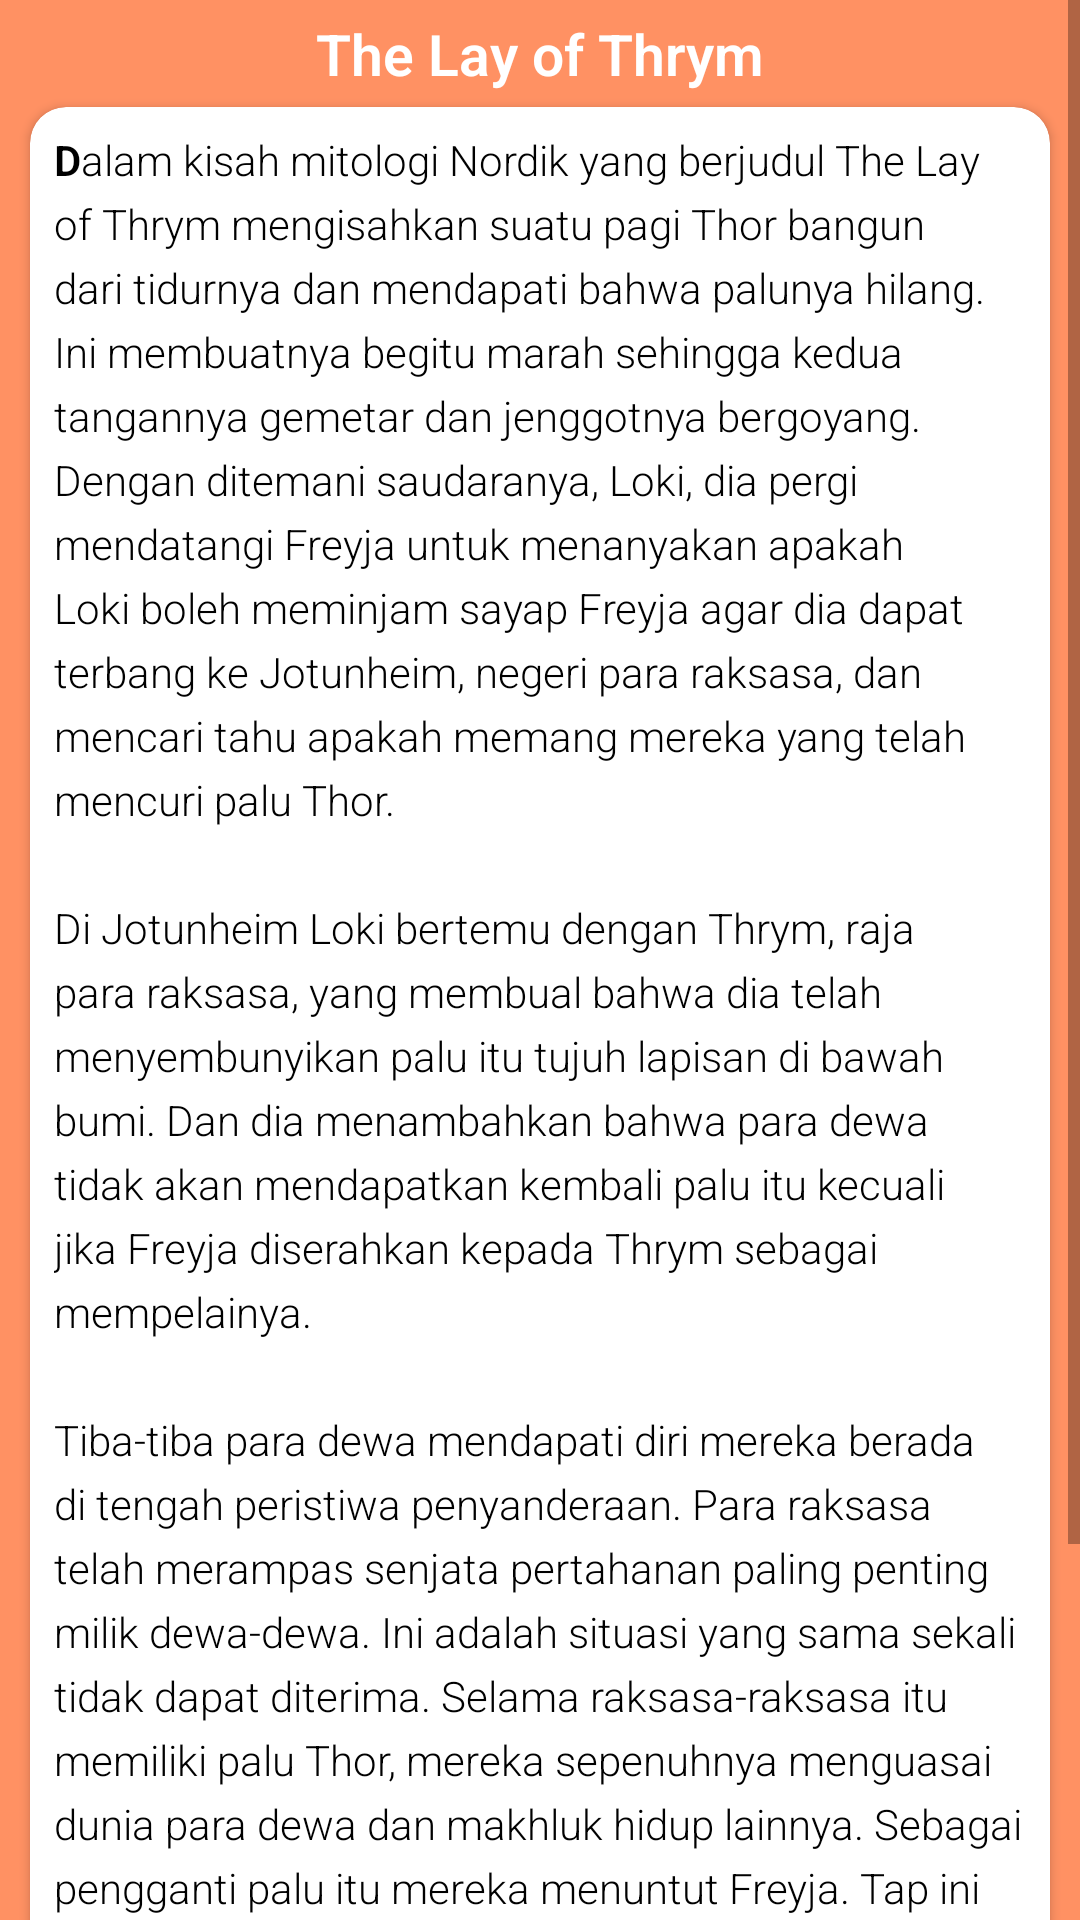

Write the Android layout XML for this screen, with the resource values it uses.
<!-- AndroidManifest.xml: application theme Theme.Frasa -->
<!-- res/layout/fragment_reading1.xml -->
<?xml version="1.0" encoding="utf-8"?>
<RelativeLayout xmlns:android="http://schemas.android.com/apk/res/android"
    xmlns:tools="http://schemas.android.com/tools"
    android:layout_width="match_parent"
    android:layout_height="match_parent"
    xmlns:app="http://schemas.android.com/apk/res-auto"
    android:background="@color/purple_200"
    android:orientation="vertical"
    tools:context=".ui.reading.ReadingActivity">

    <ScrollView
        android:layout_width="match_parent"
        android:layout_height="match_parent">
        <LinearLayout
            android:layout_width="match_parent"
            android:layout_height="wrap_content"
            android:orientation="vertical"
            android:elevation="20dp">

    <TextView
        android:id="@+id/title"
        android:layout_marginTop="5dp"
        android:layout_width="match_parent"
        android:layout_height="wrap_content"
        android:textStyle="bold"
        android:gravity="center"
        android:layout_gravity="center"
        android:textSize="19sp"
        android:textColor="@color/white"
        android:fontFamily="sans-serif-light"
        android:text="@string/title"/>
            <androidx.cardview.widget.CardView
                android:id="@+id/text1"
                android:layout_width="match_parent"
                android:layout_height="wrap_content"
                app:cardCornerRadius="12dp"
                android:layout_marginTop="5dp"
                android:layout_marginLeft="10dp"
                android:layout_marginRight="10dp"
                android:padding="10dp"
                android:layout_below="@id/title">

        <TextView
            android:layout_margin="8dp"
            android:layout_width="wrap_content"
            android:layout_height="wrap_content"
            android:fontFamily="sans-serif-light"
            android:textColor="@color/black"
            android:lineSpacingExtra="5sp"
            android:textSize="14sp"
            android:text="@string/text1"
            />
            </androidx.cardview.widget.CardView>
        </LinearLayout>
    </ScrollView>


</RelativeLayout>
<!-- resources referenced by this layout -->
<resources>
  <color name="black">#FF000000</color>
  <color name="purple_200">#FF9163</color>
  <color name="white">#FFFFFFFF</color>
  <string name="text1"><b>D</b>alam kisah mitologi Nordik yang berjudul The Lay of Thrym mengisahkan suatu pagi Thor bangun dari tidurnya dan mendapati bahwa palunya hilang. Ini membuatnya begitu marah sehingga kedua tangannya gemetar dan jenggotnya bergoyang. Dengan ditemani saudaranya, Loki, dia pergi mendatangi Freyja untuk menanyakan apakah Loki boleh meminjam sayap Freyja agar dia dapat terbang ke Jotunheim, negeri para raksasa, dan mencari tahu apakah memang mereka yang telah mencuri palu Thor.
          \n\nDi Jotunheim Loki bertemu dengan Thrym, raja para raksasa, yang membual bahwa dia telah menyembunyikan palu itu tujuh lapisan di bawah bumi. Dan dia menambahkan bahwa para dewa tidak akan mendapatkan kembali palu itu kecuali jika Freyja diserahkan kepada Thrym sebagai mempelainya.\n
          \nTiba-tiba para dewa mendapati diri mereka berada di tengah peristiwa penyanderaan. Para raksasa telah merampas senjata pertahanan paling penting milik dewa-dewa. Ini adalah situasi yang sama sekali tidak dapat diterima. Selama raksasa-raksasa itu memiliki palu Thor, mereka sepenuhnya menguasai dunia para dewa dan makhluk hidup lainnya. Sebagai pengganti palu itu mereka menuntut Freyja. Tap ini sama-sama tidak dapat diterima. Jika para dewa harus menyerahkan dewi kesuburan mereka—dia yang melindungi seluruh kehidupan—rumput akan lenyap dari ladang dan semua dewa dan makhluk hidup lainnya akan mati. Situasinya benar-benar seperti menghadapi jalan buntu.\n</string>
  <string name="title">The Lay of Thrym</string>
  <style name="Theme.Frasa" parent="Theme.MaterialComponents.DayNight.DarkActionBar">
          
          <item name="colorPrimary">@color/purple_500</item>
          <item name="colorPrimaryVariant">@color/purple_700</item>
          <item name="colorOnPrimary">@color/white</item>
          
          <item name="colorSecondary">@color/teal_200</item>
          <item name="colorSecondaryVariant">@color/teal_700</item>
          <item name="colorOnSecondary">@color/black</item>
          
          <item name="android:statusBarColor" tools:targetApi="l">?attr/colorPrimaryVariant</item>
          
      </style>
  <color name="purple_500">#FF9163</color>
  <color name="purple_700">#FF9163</color>
  <color name="teal_200">#6EB5B5</color>
  <color name="teal_700">#FF018786</color>
</resources>
